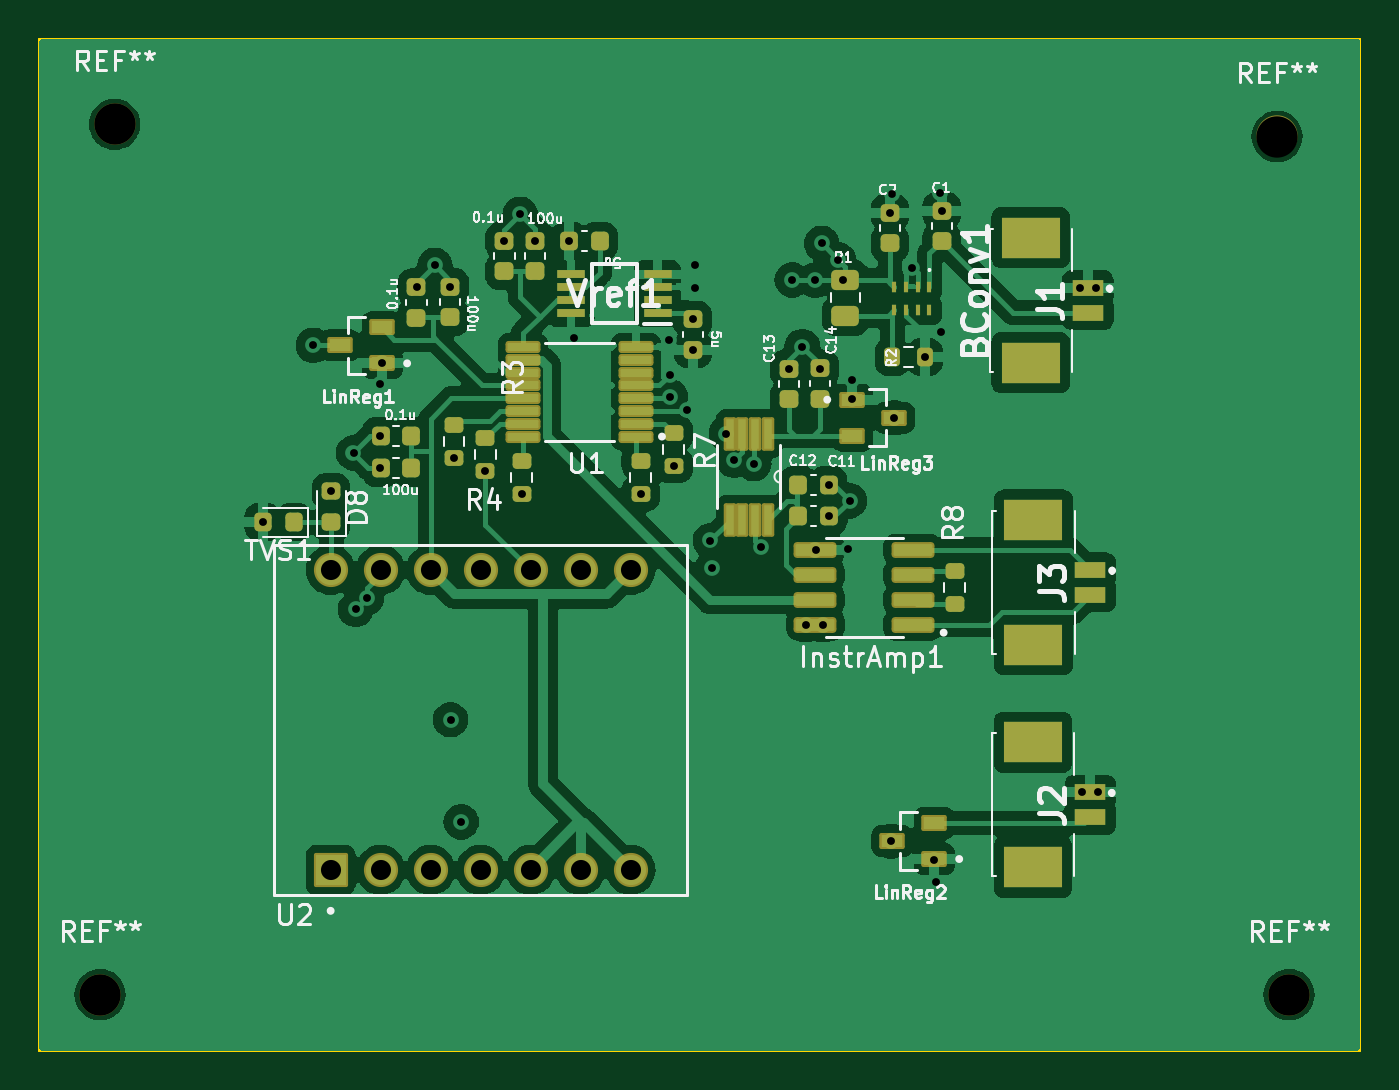
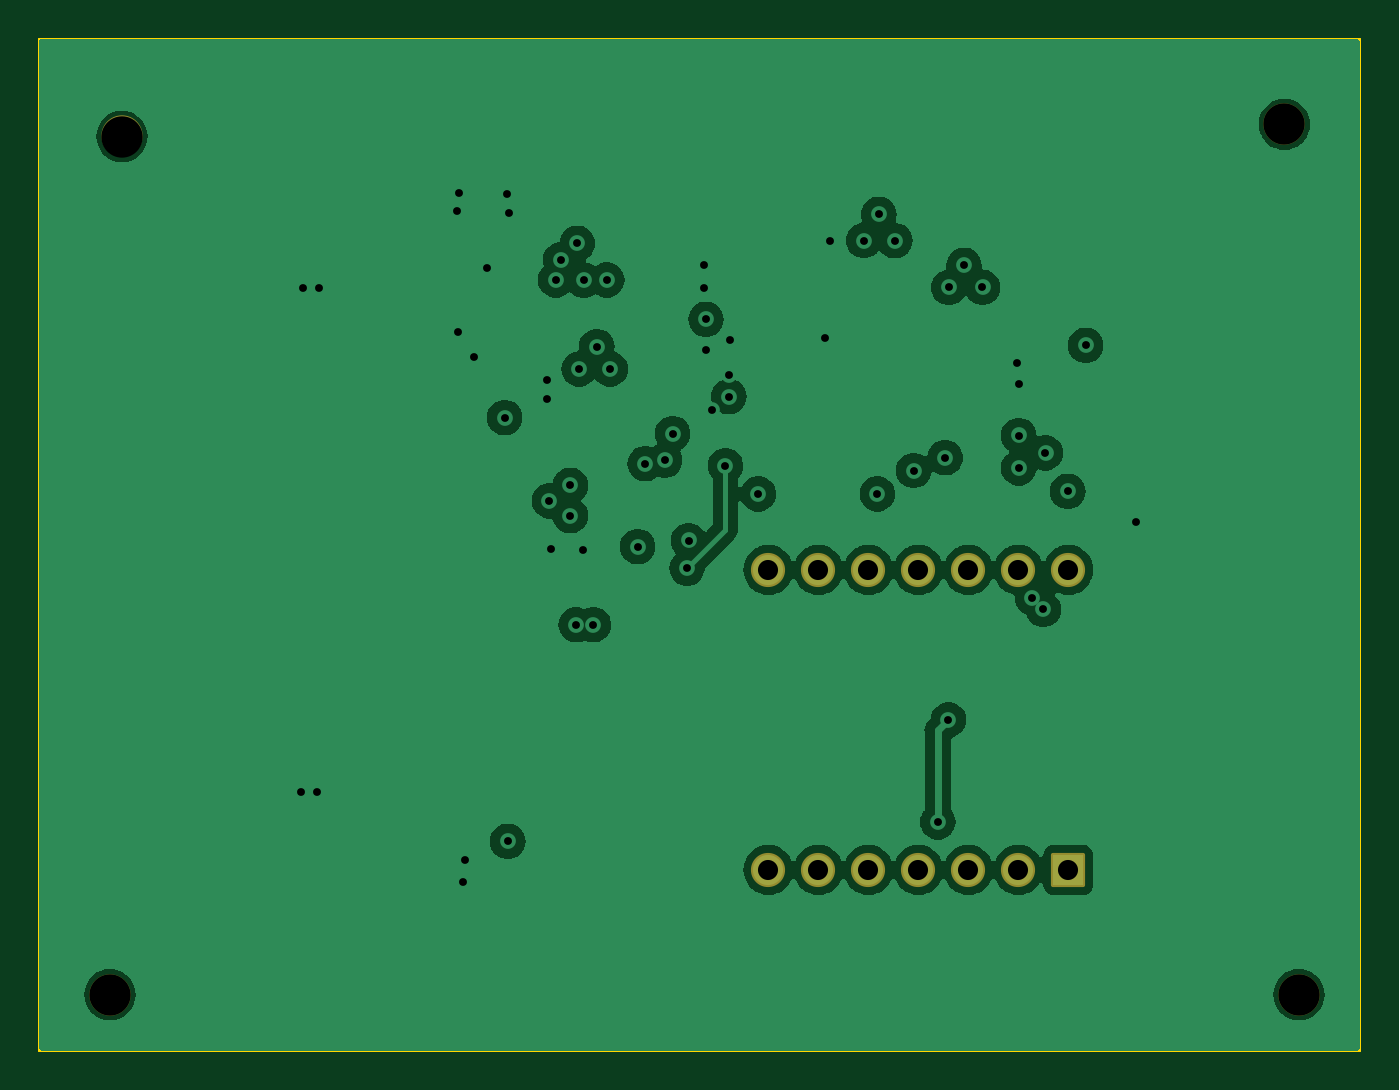
Circuit board: 13 layer files. Board 67.1 x 51.4 mm.
- bottom_copper: wsg1.0-B_Cu.gbr (71628 bytes)
- bottom_mask: wsg1.0-B_Mask.gbr (1754 bytes)
- paste: wsg1.0-B_Paste.gbr (449 bytes)
- bottom_silk: wsg1.0-B_Silkscreen.gbr (450 bytes)
- outline: wsg1.0-Edge_Cuts.gbr (603 bytes)
- top_copper: wsg1.0-F_Cu.gbr (144108 bytes)
- top_mask: wsg1.0-F_Mask.gbr (7302 bytes)
- paste: wsg1.0-F_Paste.gbr (6268 bytes)
- top_silk: wsg1.0-F_Silkscreen.gbr (69858 bytes)
- inner_copper: wsg1.0-In1_Cu.gbr (81527 bytes)
- inner_copper: wsg1.0-In2_Cu.gbr (76767 bytes)
- drill: wsg1.0-NPTH.drl (403 bytes)
- drill: wsg1.0-PTH.drl (1736 bytes)

=== bottom_copper: wsg1.0-B_Cu.gbr (71628 bytes, source omitted) ===
=== bottom_mask: wsg1.0-B_Mask.gbr (1754 bytes, source withheld) ===
=== paste: wsg1.0-B_Paste.gbr ===
%TF.GenerationSoftware,KiCad,Pcbnew,7.0.8*%
%TF.CreationDate,2024-08-05T22:26:54-04:00*%
%TF.ProjectId,wsg1.0,77736731-2e30-42e6-9b69-6361645f7063,rev?*%
%TF.SameCoordinates,Original*%
%TF.FileFunction,Paste,Bot*%
%TF.FilePolarity,Positive*%
%FSLAX46Y46*%
G04 Gerber Fmt 4.6, Leading zero omitted, Abs format (unit mm)*
G04 Created by KiCad (PCBNEW 7.0.8) date 2024-08-05 22:26:54*
%MOMM*%
%LPD*%
G01*
G04 APERTURE LIST*
G04 APERTURE END LIST*
M02*

=== bottom_silk: wsg1.0-B_Silkscreen.gbr ===
%TF.GenerationSoftware,KiCad,Pcbnew,7.0.8*%
%TF.CreationDate,2024-08-05T22:26:54-04:00*%
%TF.ProjectId,wsg1.0,77736731-2e30-42e6-9b69-6361645f7063,rev?*%
%TF.SameCoordinates,Original*%
%TF.FileFunction,Legend,Bot*%
%TF.FilePolarity,Positive*%
%FSLAX46Y46*%
G04 Gerber Fmt 4.6, Leading zero omitted, Abs format (unit mm)*
G04 Created by KiCad (PCBNEW 7.0.8) date 2024-08-05 22:26:54*
%MOMM*%
%LPD*%
G01*
G04 APERTURE LIST*
G04 APERTURE END LIST*
M02*

=== outline: wsg1.0-Edge_Cuts.gbr ===
%TF.GenerationSoftware,KiCad,Pcbnew,7.0.8*%
%TF.CreationDate,2024-08-05T22:26:54-04:00*%
%TF.ProjectId,wsg1.0,77736731-2e30-42e6-9b69-6361645f7063,rev?*%
%TF.SameCoordinates,Original*%
%TF.FileFunction,Profile,NP*%
%FSLAX46Y46*%
G04 Gerber Fmt 4.6, Leading zero omitted, Abs format (unit mm)*
G04 Created by KiCad (PCBNEW 7.0.8) date 2024-08-05 22:26:54*
%MOMM*%
%LPD*%
G01*
G04 APERTURE LIST*
%TA.AperFunction,Profile*%
%ADD10C,0.100000*%
%TD*%
G04 APERTURE END LIST*
D10*
X81880000Y-93220000D02*
X148960000Y-93220000D01*
X148960000Y-144610000D01*
X81880000Y-144610000D01*
X81880000Y-93220000D01*
M02*

=== top_copper: wsg1.0-F_Cu.gbr (144108 bytes, source omitted) ===
=== top_mask: wsg1.0-F_Mask.gbr (7302 bytes, source omitted) ===
=== paste: wsg1.0-F_Paste.gbr ===
%TF.GenerationSoftware,KiCad,Pcbnew,7.0.8*%
%TF.CreationDate,2024-08-05T22:26:54-04:00*%
%TF.ProjectId,wsg1.0,77736731-2e30-42e6-9b69-6361645f7063,rev?*%
%TF.SameCoordinates,Original*%
%TF.FileFunction,Paste,Top*%
%TF.FilePolarity,Positive*%
%FSLAX46Y46*%
G04 Gerber Fmt 4.6, Leading zero omitted, Abs format (unit mm)*
G04 Created by KiCad (PCBNEW 7.0.8) date 2024-08-05 22:26:54*
%MOMM*%
%LPD*%
G01*
G04 APERTURE LIST*
G04 Aperture macros list*
%AMRoundRect*
0 Rectangle with rounded corners*
0 $1 Rounding radius*
0 $2 $3 $4 $5 $6 $7 $8 $9 X,Y pos of 4 corners*
0 Add a 4 corners polygon primitive as box body*
4,1,4,$2,$3,$4,$5,$6,$7,$8,$9,$2,$3,0*
0 Add four circle primitives for the rounded corners*
1,1,$1+$1,$2,$3*
1,1,$1+$1,$4,$5*
1,1,$1+$1,$6,$7*
1,1,$1+$1,$8,$9*
0 Add four rect primitives between the rounded corners*
20,1,$1+$1,$2,$3,$4,$5,0*
20,1,$1+$1,$4,$5,$6,$7,0*
20,1,$1+$1,$6,$7,$8,$9,0*
20,1,$1+$1,$8,$9,$2,$3,0*%
G04 Aperture macros list end*
%ADD10RoundRect,0.225000X-0.225000X-0.250000X0.225000X-0.250000X0.225000X0.250000X-0.225000X0.250000X0*%
%ADD11RoundRect,0.200000X-0.275000X0.200000X-0.275000X-0.200000X0.275000X-0.200000X0.275000X0.200000X0*%
%ADD12RoundRect,0.225000X0.250000X-0.225000X0.250000X0.225000X-0.250000X0.225000X-0.250000X-0.225000X0*%
%ADD13RoundRect,0.225000X-0.250000X0.225000X-0.250000X-0.225000X0.250000X-0.225000X0.250000X0.225000X0*%
%ADD14R,0.260000X0.530000*%
%ADD15R,1.090000X0.610000*%
%ADD16R,1.600000X0.800000*%
%ADD17R,3.000000X2.100000*%
%ADD18RoundRect,0.218750X0.218750X0.256250X-0.218750X0.256250X-0.218750X-0.256250X0.218750X-0.256250X0*%
%ADD19RoundRect,0.051250X0.733750X0.153750X-0.733750X0.153750X-0.733750X-0.153750X0.733750X-0.153750X0*%
%ADD20RoundRect,0.250000X-0.450000X0.262500X-0.450000X-0.262500X0.450000X-0.262500X0.450000X0.262500X0*%
%ADD21R,0.431800X1.498600*%
%ADD22RoundRect,0.200000X-0.200000X-0.275000X0.200000X-0.275000X0.200000X0.275000X-0.200000X0.275000X0*%
%ADD23RoundRect,0.225000X0.225000X0.250000X-0.225000X0.250000X-0.225000X-0.250000X0.225000X-0.250000X0*%
%ADD24RoundRect,0.200000X0.275000X-0.200000X0.275000X0.200000X-0.275000X0.200000X-0.275000X-0.200000X0*%
%ADD25RoundRect,0.075000X0.910000X0.225000X-0.910000X0.225000X-0.910000X-0.225000X0.910000X-0.225000X0*%
%ADD26R,1.400000X0.450000*%
%ADD27RoundRect,0.218750X0.256250X-0.218750X0.256250X0.218750X-0.256250X0.218750X-0.256250X-0.218750X0*%
G04 APERTURE END LIST*
D10*
%TO.C,C12*%
X120445000Y-117460000D03*
X121995000Y-117460000D03*
%TD*%
D11*
%TO.C,R3*%
X102940000Y-112835000D03*
X102940000Y-114485000D03*
%TD*%
D12*
%TO.C,C10*%
X107080000Y-105015000D03*
X107080000Y-103465000D03*
%TD*%
%TO.C,C2*%
X125090000Y-103590000D03*
X125090000Y-102040000D03*
%TD*%
D13*
%TO.C,C1*%
X127720000Y-101940000D03*
X127720000Y-103490000D03*
%TD*%
D10*
%TO.C,C11*%
X120425000Y-115870000D03*
X121975000Y-115870000D03*
%TD*%
D12*
%TO.C,C14*%
X121537500Y-111505000D03*
X121537500Y-109955000D03*
%TD*%
D11*
%TO.C,R7*%
X114100000Y-113240000D03*
X114100000Y-114890000D03*
%TD*%
%TO.C,R5*%
X112430000Y-114675000D03*
X112430000Y-116325000D03*
%TD*%
D14*
%TO.C,BConv1*%
X127100000Y-105800000D03*
X126500000Y-105800000D03*
X125900000Y-105800000D03*
X125300000Y-105800000D03*
X125300000Y-107000000D03*
X125900000Y-107000000D03*
X126500000Y-107000000D03*
X127100000Y-107000000D03*
%TD*%
D15*
%TO.C,LinReg1*%
X99295000Y-109695000D03*
X99295000Y-107865000D03*
X97155000Y-108780000D03*
%TD*%
D16*
%TO.C,J3*%
X135280000Y-120200000D03*
X135280000Y-121450000D03*
D17*
X132380000Y-117650000D03*
X132380000Y-124000000D03*
%TD*%
D18*
%TO.C,TVS1*%
X94807500Y-117760000D03*
X93232500Y-117760000D03*
%TD*%
D16*
%TO.C,J1*%
X135150000Y-105870000D03*
X135150000Y-107120000D03*
D17*
X132250000Y-103320000D03*
X132250000Y-109670000D03*
%TD*%
D15*
%TO.C,LinReg3*%
X123177500Y-111540000D03*
X123177500Y-113370000D03*
X125317500Y-112455000D03*
%TD*%
D19*
%TO.C,U1*%
X112190000Y-113415000D03*
X112190000Y-112765000D03*
X112190000Y-112115000D03*
X112190000Y-111465000D03*
X112190000Y-110815000D03*
X112190000Y-110165000D03*
X112190000Y-109515000D03*
X112190000Y-108865000D03*
X106450000Y-108865000D03*
X106450000Y-109515000D03*
X106450000Y-110165000D03*
X106450000Y-110815000D03*
X106450000Y-111465000D03*
X106450000Y-112115000D03*
X106450000Y-112765000D03*
X106450000Y-113415000D03*
%TD*%
D11*
%TO.C,R4*%
X104540000Y-113490000D03*
X104540000Y-115140000D03*
%TD*%
D12*
%TO.C,C5*%
X115080000Y-109005000D03*
X115080000Y-107455000D03*
%TD*%
D20*
%TO.C,R1*%
X122830000Y-105457500D03*
X122830000Y-107282500D03*
%TD*%
D12*
%TO.C,C7*%
X102750000Y-107360000D03*
X102750000Y-105810000D03*
%TD*%
D11*
%TO.C,R6*%
X106380000Y-114675000D03*
X106380000Y-116325000D03*
%TD*%
D21*
%TO.C,DAC1*%
X118895200Y-113265600D03*
X118260200Y-113265600D03*
X117599800Y-113265600D03*
X116964800Y-113265600D03*
X116964800Y-117634400D03*
X117599800Y-117634400D03*
X118260200Y-117634400D03*
X118895200Y-117634400D03*
%TD*%
D12*
%TO.C,C8*%
X101040000Y-107370000D03*
X101040000Y-105820000D03*
%TD*%
D16*
%TO.C,J2*%
X135260000Y-131490000D03*
X135260000Y-132740000D03*
D17*
X132360000Y-128940000D03*
X132360000Y-135290000D03*
%TD*%
D22*
%TO.C,R2*%
X125220000Y-109370000D03*
X126870000Y-109370000D03*
%TD*%
D23*
%TO.C,C4*%
X100765000Y-113390000D03*
X99215000Y-113390000D03*
%TD*%
D15*
%TO.C,LinReg2*%
X127340000Y-134875000D03*
X127340000Y-133045000D03*
X125200000Y-133960000D03*
%TD*%
D24*
%TO.C,R8*%
X128380000Y-121915000D03*
X128380000Y-120265000D03*
%TD*%
D25*
%TO.C,InstrAmp1*%
X126250000Y-122975000D03*
X126250000Y-121705000D03*
X126250000Y-120435000D03*
X126250000Y-119165000D03*
X121310000Y-119165000D03*
X121310000Y-120435000D03*
X121310000Y-121705000D03*
X121310000Y-122975000D03*
%TD*%
D23*
%TO.C,C3*%
X100765000Y-115000000D03*
X99215000Y-115000000D03*
%TD*%
D12*
%TO.C,C13*%
X119957500Y-111510000D03*
X119957500Y-109960000D03*
%TD*%
D23*
%TO.C,C6*%
X110345000Y-103465000D03*
X108795000Y-103465000D03*
%TD*%
D12*
%TO.C,C9*%
X105510000Y-105025000D03*
X105510000Y-103475000D03*
%TD*%
D26*
%TO.C,Vref1*%
X113290000Y-107115000D03*
X113290000Y-106465000D03*
X113290000Y-105815000D03*
X113290000Y-105165000D03*
X108890000Y-105165000D03*
X108890000Y-105815000D03*
X108890000Y-106465000D03*
X108890000Y-107115000D03*
%TD*%
D27*
%TO.C,D8*%
X96710000Y-117777500D03*
X96710000Y-116202500D03*
%TD*%
M02*

=== top_silk: wsg1.0-F_Silkscreen.gbr (69858 bytes, source omitted) ===
=== inner_copper: wsg1.0-In1_Cu.gbr (81527 bytes, source omitted) ===
=== inner_copper: wsg1.0-In2_Cu.gbr (76767 bytes, source omitted) ===
=== drill: wsg1.0-NPTH.drl ===
M48
; DRILL file {KiCad 7.0.8} date 2024 August 05, Monday 22:26:46
; FORMAT={-:-/ absolute / inch / decimal}
; #@! TF.CreationDate,2024-08-05T22:26:46-04:00
; #@! TF.GenerationSoftware,Kicad,Pcbnew,7.0.8
; #@! TF.FileFunction,NonPlated,1,4,NPTH
FMAT,2
INCH
; #@! TA.AperFunction,NonPlated,NPTH,ComponentDrill
T1C0.0827
%
G90
G05
T1
X3.3453Y-5.5815
X3.3744Y-3.8406
X5.6992Y-3.865
X5.7232Y-5.5815
T0
M30

=== drill: wsg1.0-PTH.drl ===
M48
; DRILL file {KiCad 7.0.8} date 2024 August 05, Monday 22:26:46
; FORMAT={-:-/ absolute / inch / decimal}
; #@! TF.CreationDate,2024-08-05T22:26:46-04:00
; #@! TF.GenerationSoftware,Kicad,Pcbnew,7.0.8
; #@! TF.FileFunction,Plated,1,4,PTH
FMAT,2
INCH
; #@! TA.AperFunction,Plated,PTH,ViaDrill
T1C0.0157
; #@! TA.AperFunction,Plated,PTH,ComponentDrill
T2C0.0402
%
G90
G05
T1
X3.6709Y-4.6366
X3.7717Y-4.2827
X3.8075Y-4.5749
X3.852Y-4.4976
X3.8563Y-4.8106
X3.8783Y-4.7874
X3.9051Y-4.3602
X3.9055Y-4.463
X3.9055Y-4.528
X3.9093Y-4.3187
X3.978Y-4.1665
X4.015Y-4.1228
X4.0453Y-4.1669
X4.0461Y-5.0315
X4.0528Y-4.5073
X4.0673Y-5.2358
X4.1157Y-4.5331
X4.1535Y-4.0734
X4.1854Y-4.0205
X4.1882Y-4.5797
X4.2154Y-4.073
X4.2833Y-4.0734
X4.2921Y-4.2689
X4.4264Y-4.5797
X4.4839Y-4.2724
X4.4846Y-4.3417
X4.4854Y-4.3855
X4.4921Y-4.5232
X4.5181Y-4.4122
X4.5303Y-4.2917
X4.5311Y-4.2307
X4.5346Y-4.1689
X4.5358Y-4.1213
X4.5659Y-4.673
X4.5689Y-4.7283
X4.5978Y-4.4593
X4.6138Y-4.5124
X4.6525Y-4.5195
X4.6677Y-4.6854
X4.7223Y-4.3301
X4.7295Y-4.152
X4.7495Y-4.2852
X4.7563Y-4.8411
X4.7756Y-4.1524
X4.776Y-4.6915
X4.7849Y-4.3301
X4.7886Y-4.0787
X4.7909Y-4.8415
X4.8024Y-4.5626
X4.8024Y-4.6232
X4.8217Y-4.1118
X4.8315Y-4.152
X4.8409Y-4.6902
X4.8441Y-4.5937
X4.8496Y-4.3516
X4.8496Y-4.3909
X4.9248Y-4.0173
X4.9276Y-5.2748
X4.9295Y-3.9791
X4.9338Y-4.4274
X4.9685Y-4.1272
X4.9949Y-4.3059
X5.0138Y-5.3118
X5.0173Y-5.3567
X5.0252Y-3.9776
X5.0268Y-4.2567
X5.0283Y-4.0134
X5.3047Y-4.1685
X5.3087Y-5.176
X5.3366Y-4.1677
X5.3402Y-5.1764
T2
X3.8063Y-4.7318
X3.8063Y-5.3318
X3.9063Y-4.7318
X3.9063Y-5.3318
X4.0063Y-4.7318
X4.0063Y-5.3318
X4.1063Y-4.7318
X4.1063Y-5.3318
X4.2063Y-4.7318
X4.2063Y-5.3318
X4.3063Y-4.7318
X4.3063Y-5.3318
X4.4063Y-4.7318
X4.4063Y-5.3318
T0
M30

